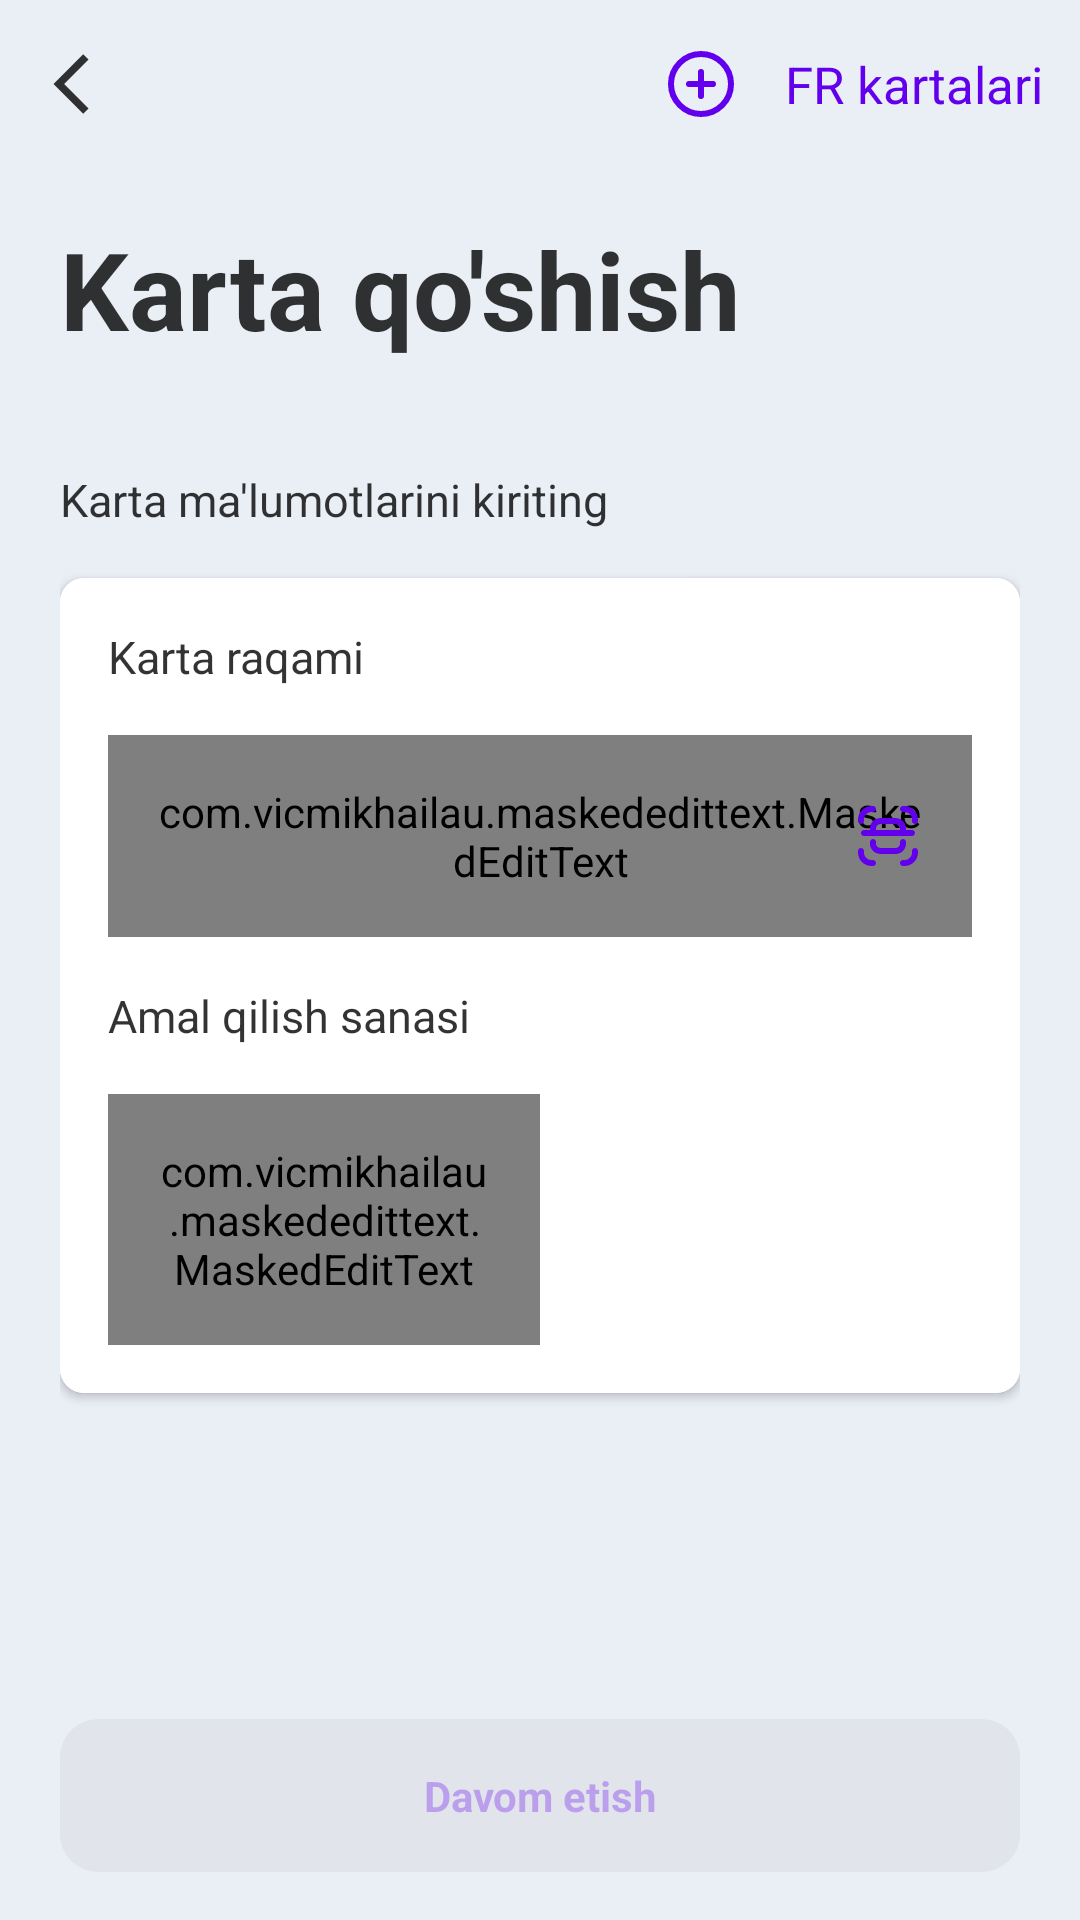

This screen was rendered from an Android layout file. Write that file and the resources it references.
<!-- AndroidManifest.xml: application theme Theme.MyCards -->
<!-- res/layout/screen_add_card.xml -->
<?xml version="1.0" encoding="utf-8"?>
<LinearLayout xmlns:android="http://schemas.android.com/apk/res/android"
    xmlns:app="http://schemas.android.com/apk/res-auto"
    xmlns:tools="http://schemas.android.com/tools"
    android:layout_width="match_parent"
    android:layout_height="match_parent"
    android:orientation="vertical"
    android:background="@color/bg_color"
    tools:context=".ui.screen.AddCardScreen">

    
    <androidx.constraintlayout.widget.ConstraintLayout
        android:id="@+id/toolBar"
        android:layout_width="match_parent"
        android:layout_height="?actionBarSize"
        android:orientation="horizontal"
        android:paddingHorizontal="@dimen/padding_very_small">

        <androidx.appcompat.widget.AppCompatImageView
            android:id="@+id/btnBack"
            android:layout_width="wrap_content"
            android:layout_height="wrap_content"
            android:layout_gravity="center_vertical|start"
            android:foreground="?attr/selectableItemBackground"
            android:padding="@dimen/padding_small"
            android:src="@drawable/ic_back"
            app:layout_constraintBottom_toBottomOf="parent"
            app:layout_constraintStart_toStartOf="parent"
            app:layout_constraintTop_toTopOf="parent" />

        <androidx.appcompat.widget.AppCompatImageView
            android:id="@+id/btnAdd"
            android:layout_width="wrap_content"
            android:layout_height="wrap_content"
            android:layout_gravity="center_vertical|start"
            android:foreground="?attr/selectableItemBackground"
            android:padding="@dimen/padding_small"
            android:src="@drawable/ic_add_blue"
            app:layout_constraintBottom_toBottomOf="parent"
            app:layout_constraintEnd_toStartOf="@+id/textView"
            app:layout_constraintTop_toTopOf="parent" />

        <androidx.appcompat.widget.AppCompatTextView
            android:id="@+id/textView"
            android:layout_width="wrap_content"
            android:layout_height="wrap_content"
            android:layout_gravity="center"
            android:gravity="center"
            android:padding="@dimen/padding_small"
            android:text="@string/fr_cards"
            android:textColor="@color/purple_500"
            android:textSize="@dimen/app_title_text_size"
            app:layout_constraintBottom_toBottomOf="parent"
            app:layout_constraintEnd_toEndOf="parent"
            app:layout_constraintTop_toTopOf="parent" />

    </androidx.constraintlayout.widget.ConstraintLayout>

    
    <androidx.constraintlayout.widget.ConstraintLayout
        android:layout_width="match_parent"
        android:layout_height="match_parent"
        android:paddingVertical="@dimen/padding_standard"
        android:paddingHorizontal="@dimen/padding_big">

        <TextView
            android:id="@+id/title"
            android:layout_width="wrap_content"
            android:layout_height="wrap_content"
            android:text="@string/adding_card"
            android:textColor="@color/text_color"
            android:textSize="@dimen/title_text_size"
            android:textStyle="bold"
            app:layout_constraintStart_toStartOf="parent"
            app:layout_constraintTop_toTopOf="parent" />

        <TextView
            android:id="@+id/description"
            android:layout_width="wrap_content"
            android:layout_height="wrap_content"
            android:layout_marginTop="36dp"
            android:text="@string/add_info_of_card"
            android:textColor="@color/text_color"
            android:textSize="@dimen/text_size_standard"
            app:layout_constraintStart_toStartOf="parent"
            app:layout_constraintTop_toBottomOf="@+id/title" />

        <androidx.cardview.widget.CardView
            android:layout_width="match_parent"
            android:layout_height="wrap_content"
            android:layout_marginTop="@dimen/margin_standard"
            android:elevation="2dp"
            app:cardCornerRadius="8dp"
            app:cardElevation="2dp"
            app:layout_constraintTop_toBottomOf="@+id/description">

            <androidx.constraintlayout.widget.ConstraintLayout
                android:layout_width="match_parent"
                android:layout_height="match_parent"
                android:background="@color/white"
                android:padding="@dimen/padding_standard">

                <TextView
                    android:id="@+id/cardNumber"
                    android:layout_width="wrap_content"
                    android:layout_height="wrap_content"
                    android:text="@string/card_number"
                    android:textColor="@color/text_color"
                    android:textSize="@dimen/text_size_standard"
                    app:layout_constraintStart_toStartOf="parent"
                    app:layout_constraintTop_toTopOf="parent" />


                <com.vicmikhailau.maskededittext.MaskedEditText
                    android:id="@+id/etCardNumber"
                    android:layout_width="match_parent"
                    android:layout_height="wrap_content"
                    android:inputType="phone"
                    android:textColorHint="@color/hint_color"
                    android:padding="@dimen/padding_standard"
                    android:hint="0000 0000 0000 0000"
                    android:maxLines="19"
                    app:mask="#### #### #### ####"
                    android:layout_marginTop="@dimen/margin_standard"
                    android:background="@drawable/border_edittext"
                    app:layout_constraintTop_toBottomOf="@+id/cardNumber"/>

                <ImageView
                    android:id="@+id/btnScan"
                    android:padding="@dimen/padding_standard"
                    app:layout_constraintBottom_toBottomOf="@id/etCardNumber"
                    app:layout_constraintTop_toTopOf="@id/etCardNumber"
                    app:layout_constraintEnd_toEndOf="parent"
                    android:layout_width="wrap_content"
                    android:layout_height="wrap_content"
                    android:src="@drawable/ic_scan"
                    android:foreground="?attr/selectableItemBackground"
                    android:contentDescription="@string/cards" />

                <TextView
                    android:id="@+id/validity_period"
                    android:layout_width="wrap_content"
                    android:layout_height="wrap_content"
                    android:text="@string/validity_period_of_the_card"
                    android:textColor="@color/text_color"
                    android:layout_marginTop="@dimen/margin_standard"
                    android:textSize="@dimen/text_size_standard"
                    app:layout_constraintTop_toBottomOf="@+id/etCardNumber"
                    app:layout_constraintStart_toStartOf="parent" />

                <LinearLayout
                    android:layout_width="match_parent"
                    android:layout_height="wrap_content"
                    app:layout_constraintTop_toBottomOf="@+id/validity_period"
                    android:layout_marginTop="@dimen/margin_standard"
                    app:layout_constraintBottom_toBottomOf="parent">

                    <com.vicmikhailau.maskededittext.MaskedEditText
                        android:id="@+id/etValidityPeriodOfTheCard"
                        android:layout_width="0dp"
                        android:layout_weight="1"
                        android:layout_height="wrap_content"
                        android:inputType="phone"
                        android:textColorHint="@color/hint_color"
                        android:padding="@dimen/padding_standard"
                        android:hint="OO/YY"
                        android:maxLines="5"
                        app:mask="##/##"
                        android:background="@drawable/border_edittext"/>

                    <View
                        android:layout_width="0dp"
                        android:layout_weight="1"
                        android:layout_height="match_parent"/>

                </LinearLayout>


            </androidx.constraintlayout.widget.ConstraintLayout>


        </androidx.cardview.widget.CardView>

        <ProgressBar
            android:id="@+id/progress"
            android:layout_width="48dp"
            android:layout_height="48dp"
            android:layout_gravity="center"
            android:visibility="gone"
            app:layout_constraintStart_toStartOf="parent"
            app:layout_constraintTop_toBottomOf="@+id/title"
            app:layout_constraintEnd_toEndOf="parent"/>

        <TextView
            android:id="@+id/btnContinue"
            android:layout_width="match_parent"
            android:layout_height="wrap_content"
            android:gravity="center"
            android:padding="@dimen/padding_standard"
            android:text="@string/continue_on"
            android:enabled="false"
            android:textStyle="bold"
            android:foreground="?attr/selectableItemBackground"
            android:textColor="@color/btn_text_color"
            android:background="@drawable/bg_button"
            app:layout_constraintBottom_toBottomOf="parent"/>




    </androidx.constraintlayout.widget.ConstraintLayout>

</LinearLayout>
<!-- resources referenced by this layout -->
<resources>
  <color name="bg_color">#EAEEF5</color>
  <color name="btn_text_color">#4D6200EE</color>
  <color name="hint_color">#50000000</color>
  <color name="purple_500">#FF6200EE</color>
  <color name="text_color">#CC000000</color>
  <color name="white">#FFFFFFFF</color>
  <dimen name="app_title_text_size">17sp</dimen>
  <dimen name="margin_standard">16dp</dimen>
  <dimen name="padding_big">20dp</dimen>
  <dimen name="padding_small">8dp</dimen>
  <dimen name="padding_standard">16dp</dimen>
  <dimen name="padding_very_small">4dp</dimen>
  <dimen name="text_size_standard">15sp</dimen>
  <dimen name="title_text_size">36sp</dimen>
  <!-- drawable bg_button (drawable) -->
  <?xml version="1.0" encoding="utf-8"?>
  <selector xmlns:android="http://schemas.android.com/apk/res/android">
      <item android:state_enabled="true">
          <shape>
              <solid android:color="#1A6200EE"/>
              <corners android:radius="12.5dp" />
          </shape>
      </item>
  
      <item android:state_enabled="false">
          <shape>
              <solid android:color="#1A8F8E92"/>
              <corners android:radius="12.5dp" />
          </shape>
      </item>
  </selector>
  <!-- drawable border_edittext (drawable) -->
  <?xml version="1.0" encoding="utf-8"?>
  <selector xmlns:android="http://schemas.android.com/apk/res/android">
      <item>
          <shape>
              <stroke android:width="2dp"
                  android:color="#10000000"/>
              <corners android:radius="12.5dp" />
          </shape>
      </item>
  </selector>
  <!-- drawable ic_back (drawable) -->
  <vector android:autoMirrored="true"
      android:height="24dp"
      android:tint="@color/text_color"
      android:viewportHeight="24"
      android:viewportWidth="24"
      android:width="24dp"
      xmlns:android="http://schemas.android.com/apk/res/android">
      <path android:fillColor="@android:color/white"
          android:pathData="M17.51,3.87L15.73,2.1 5.84,12l9.9,9.9 1.77,-1.77L9.38,12l8.13,-8.13z"/>
  </vector>
  <string name="add_info_of_card">Karta ma\'lumotlarini kiriting</string>
  <string name="adding_card">Karta qo\'shish</string>
  <string name="card_number">Karta raqami</string>
  <string name="cards">Kartalar</string>
  <string name="continue_on">Davom etish</string>
  <string name="fr_cards">FR kartalari</string>
  <string name="validity_period_of_the_card">Amal qilish sanasi</string>
  <style name="Theme.MyCards" parent="Theme.MaterialComponents.Light.NoActionBar">
          
          <item name="colorPrimary">@color/black</item>
          <item name="colorPrimaryVariant">@color/logo_color</item>
          <item name="colorOnPrimary">@color/white</item>
          
          <item name="colorSecondary">@color/logo_color</item>
          <item name="colorSecondaryVariant">@color/teal_700</item>
          <item name="colorOnSecondary">@color/black</item>
          
          <item name="android:statusBarColor">?attr/colorPrimaryVariant</item>
          
      </style>
  <color name="black">#FF000000</color>
  <color name="logo_color">#E02329</color>
  <color name="teal_700">#FF018786</color>
</resources>
